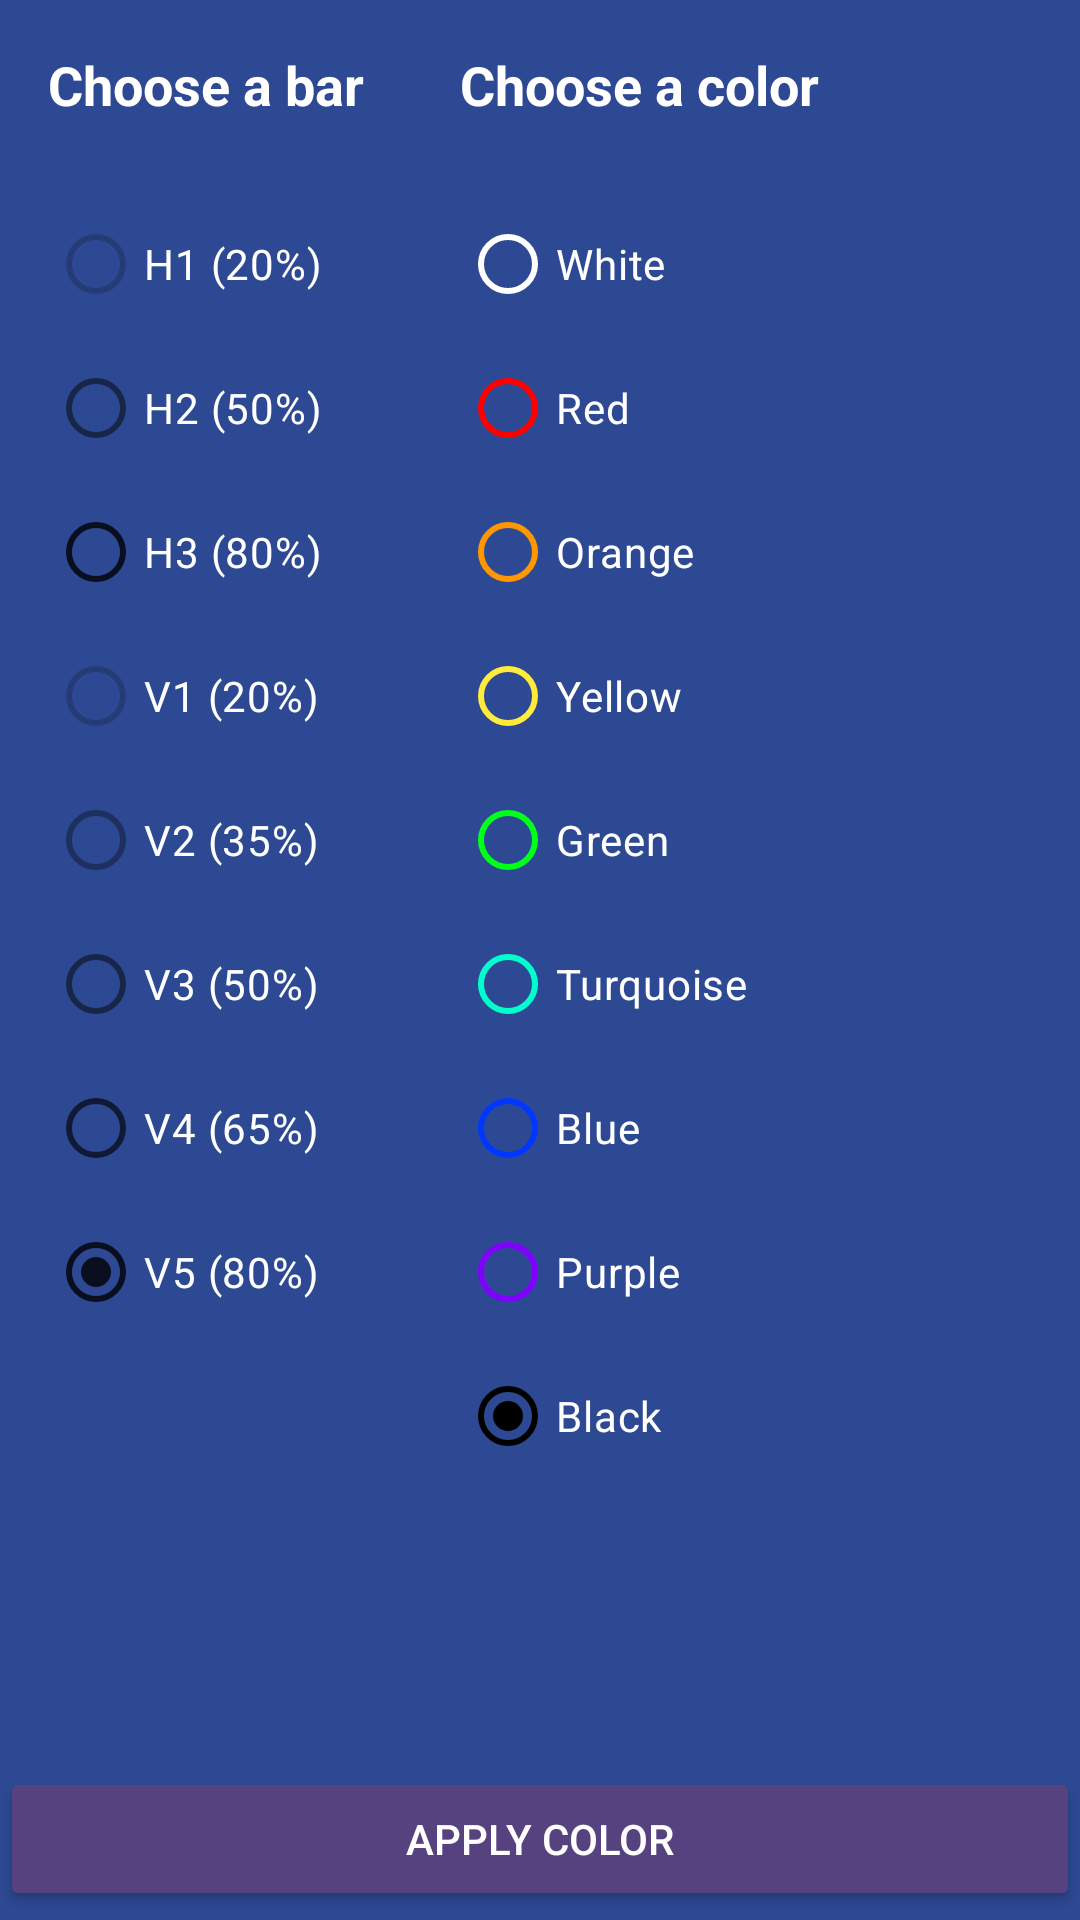

This screen was rendered from an Android layout file. Write that file and the resources it references.
<!-- AndroidManifest.xml: application theme Theme.Chat -->
<!-- res/layout/dialog_color_palette.xml -->
<?xml version="1.0" encoding="utf-8"?>
<FrameLayout xmlns:android="http://schemas.android.com/apk/res/android"
    android:layout_width="wrap_content"
    android:layout_height="wrap_content"
    xmlns:app="http://schemas.android.com/apk/res-auto"
    android:background="@color/bgapp_background_app">
<LinearLayout
    android:layout_width="wrap_content"
    android:layout_height="wrap_content"
    android:orientation="horizontal">
    
<LinearLayout
    android:layout_width="wrap_content"
    android:layout_height="wrap_content"
    android:padding="16dp"
    android:background="@color/bgapp_background_app"
    android:orientation="vertical"
    android:layout_marginBottom="50dp">
    <TextView
        android:id="@+id/tvChooseBar"
        android:layout_width="match_parent"
        android:layout_height="48dp"
        android:text="@string/choose_bar"
        android:textColor="@color/white"
        android:textSize="18sp"
        android:textStyle="bold"
        />
    <RadioGroup
        android:id="@+id/rgBars"
        android:layout_width="match_parent"
        android:layout_height="wrap_content">
        <RadioButton
            android:id="@+id/rbH1"
            android:layout_width="match_parent"
            android:layout_height="wrap_content"
            app:buttonTint="@color/black20"
            android:checked="false"
            android:text="@string/h1_20"
            android:textColor="@color/white" />
        <RadioButton
            android:id="@+id/rbH2"
            android:layout_width="match_parent"
            android:layout_height="wrap_content"
            app:buttonTint="@color/black50"
            android:checked="false"
            android:text="@string/h2_50"
            android:textColor="@color/white" />
        <RadioButton
            android:id="@+id/rbH3"
            android:layout_width="match_parent"
            android:layout_height="wrap_content"
            app:buttonTint="@color/black80"
            android:checked="false"
            android:text="@string/h3_80"
            android:textColor="@color/white" />
        <RadioButton
            android:id="@+id/rbV1"
            android:layout_width="match_parent"
            android:layout_height="wrap_content"
            app:buttonTint="@color/black20"
            android:checked="false"
            android:text="@string/v1_20"
            android:textColor="@color/white" />
        <RadioButton
            android:id="@+id/rbV2"
            android:layout_width="match_parent"
            android:layout_height="wrap_content"
            app:buttonTint="@color/black35"
            android:checked="false"
            android:text="@string/v2_35"
            android:textColor="@color/white" />
        <RadioButton
            android:id="@+id/rbV3"
            android:layout_width="match_parent"
            android:layout_height="wrap_content"
            app:buttonTint="@color/black50"
            android:checked="false"
            android:text="@string/v3_50"
            android:textColor="@color/white" />
        <RadioButton
            android:id="@+id/rbV4"
            android:layout_width="match_parent"
            android:layout_height="wrap_content"
            app:buttonTint="@color/black65"
            android:checked="false"
            android:text="@string/v4_65"
            android:textColor="@color/white" />
        <RadioButton
            android:id="@+id/rbV5"
            android:layout_width="match_parent"
            android:layout_height="wrap_content"
            app:buttonTint="@color/black80"
            android:checked="true"
            android:text="@string/v5_80"
            android:textColor="@color/white" />
    </RadioGroup>

</LinearLayout>
    
    <LinearLayout
        android:layout_width="wrap_content"
        android:layout_height="wrap_content"
        android:padding="16dp"
        android:background="@color/bgapp_background_app"
        android:orientation="vertical"
        android:layout_marginBottom="50dp">
        <TextView
            android:id="@+id/tvChooseColor"
            android:layout_width="match_parent"
            android:layout_height="48dp"
            android:text="@string/choose_color"
            android:textColor="@color/white"
            android:textSize="18sp"
            android:textStyle="bold"
            />
        <RadioGroup
            android:id="@+id/rgColors"
            android:layout_width="match_parent"
            android:layout_height="wrap_content">
            <RadioButton
                android:id="@+id/rbWhite"
                android:layout_width="match_parent"
                android:layout_height="wrap_content"
                app:buttonTint="@color/white"
                android:checked="false"
                android:text="@string/white"
                android:textColor="@color/white" />
            <RadioButton
                android:id="@+id/rbRed"
                android:layout_width="match_parent"
                android:layout_height="wrap_content"
                app:buttonTint="@color/red"
                android:checked="false"
                android:text="@string/red"
                android:textColor="@color/white" />
            <RadioButton
                android:id="@+id/rbOrange"
                android:layout_width="match_parent"
                android:layout_height="wrap_content"
                app:buttonTint="@color/orange"
                android:checked="false"
                android:text="@string/orange"
                android:textColor="@color/white" />
            <RadioButton
                android:id="@+id/rbYellow"
                android:layout_width="match_parent"
                android:layout_height="wrap_content"
                app:buttonTint="@color/yellow"
                android:checked="false"
                android:text="@string/yellow"
                android:textColor="@color/white" />
            <RadioButton
                android:id="@+id/rbGreen"
                android:layout_width="match_parent"
                android:layout_height="wrap_content"
                app:buttonTint="@color/green"
                android:checked="false"
                android:text="@string/green"
                android:textColor="@color/white" />
            <RadioButton
                android:id="@+id/rbTurquoise"
                android:layout_width="match_parent"
                android:layout_height="wrap_content"
                app:buttonTint="@color/turquoise"
                android:checked="false"
                android:text="@string/turquoise"
                android:textColor="@color/white" />
            <RadioButton
                android:id="@+id/rbBlue"
                android:layout_width="match_parent"
                android:layout_height="wrap_content"
                app:buttonTint="@color/blue"
                android:checked="false"
                android:text="@string/blue"
                android:textColor="@color/white" />
            <RadioButton
                android:id="@+id/rbPurple"
                android:layout_width="match_parent"
                android:layout_height="wrap_content"
                app:buttonTint="@color/purple"
                android:checked="false"
                android:text="@string/purple"
                android:textColor="@color/white" />
            <RadioButton
                android:id="@+id/rbBlack"
                android:layout_width="match_parent"
                android:layout_height="wrap_content"
                app:buttonTint="@color/black"
                android:checked="true"
                android:text="@string/black"
                android:textColor="@color/white" />
        </RadioGroup>

    </LinearLayout>

</LinearLayout>
<Button
android:id="@+id/btnApplyColor"
android:layout_width="match_parent"
android:layout_height="wrap_content"
android:text="@string/dialog_apply_color"
android:textColor="@color/white"
android:layout_gravity="bottom|center"
android:backgroundTint="@color/button"
android:layout_marginBottom="3dp"/>
</FrameLayout>
<!-- resources referenced by this layout -->
<resources>
  <color name="bgapp_background_app">#FF2D4993</color>
  <color name="black">#FF000000</color>
  <color name="black20">#33000000</color>
  <color name="black35">#59000000</color>
  <color name="black50">#80000000</color>
  <color name="black65">#A6000000</color>
  <color name="black80">#CC000000</color>
  <color name="blue">#0037FF</color>
  <color name="button">#574280</color>
  <color name="green">#00FF19</color>
  <color name="orange">#FF9800</color>
  <color name="purple">#8000FF</color>
  <color name="red">#FF0000</color>
  <color name="turquoise">#00FFCC</color>
  <color name="white">#FFFFFFFF</color>
  <color name="yellow">#FFEB3B</color>
  <string name="black">Black</string>
  <string name="blue">Blue</string>
  <string name="choose_bar">Choose a bar</string>
  <string name="choose_color">Choose a color</string>
  <string name="dialog_apply_color">Apply color</string>
  <string name="green">Green</string>
  <string name="h1_20">H1 (20%)</string>
  <string name="h2_50">H2 (50%)</string>
  <string name="h3_80">H3 (80%)</string>
  <string name="orange">Orange</string>
  <string name="purple">Purple</string>
  <string name="red">Red</string>
  <string name="turquoise">Turquoise</string>
  <string name="v1_20">V1 (20%)</string>
  <string name="v2_35">V2 (35%)</string>
  <string name="v3_50">V3 (50%)</string>
  <string name="v4_65">V4 (65%)</string>
  <string name="v5_80">V5 (80%)</string>
  <string name="white">White</string>
  <string name="yellow">Yellow</string>
  <style name="Theme.Chat" parent="Base.Theme.Chat" />
  <style name="Base.Theme.Chat" parent="Theme.Material3.DayNight.NoActionBar">
          
          
      </style>
</resources>
